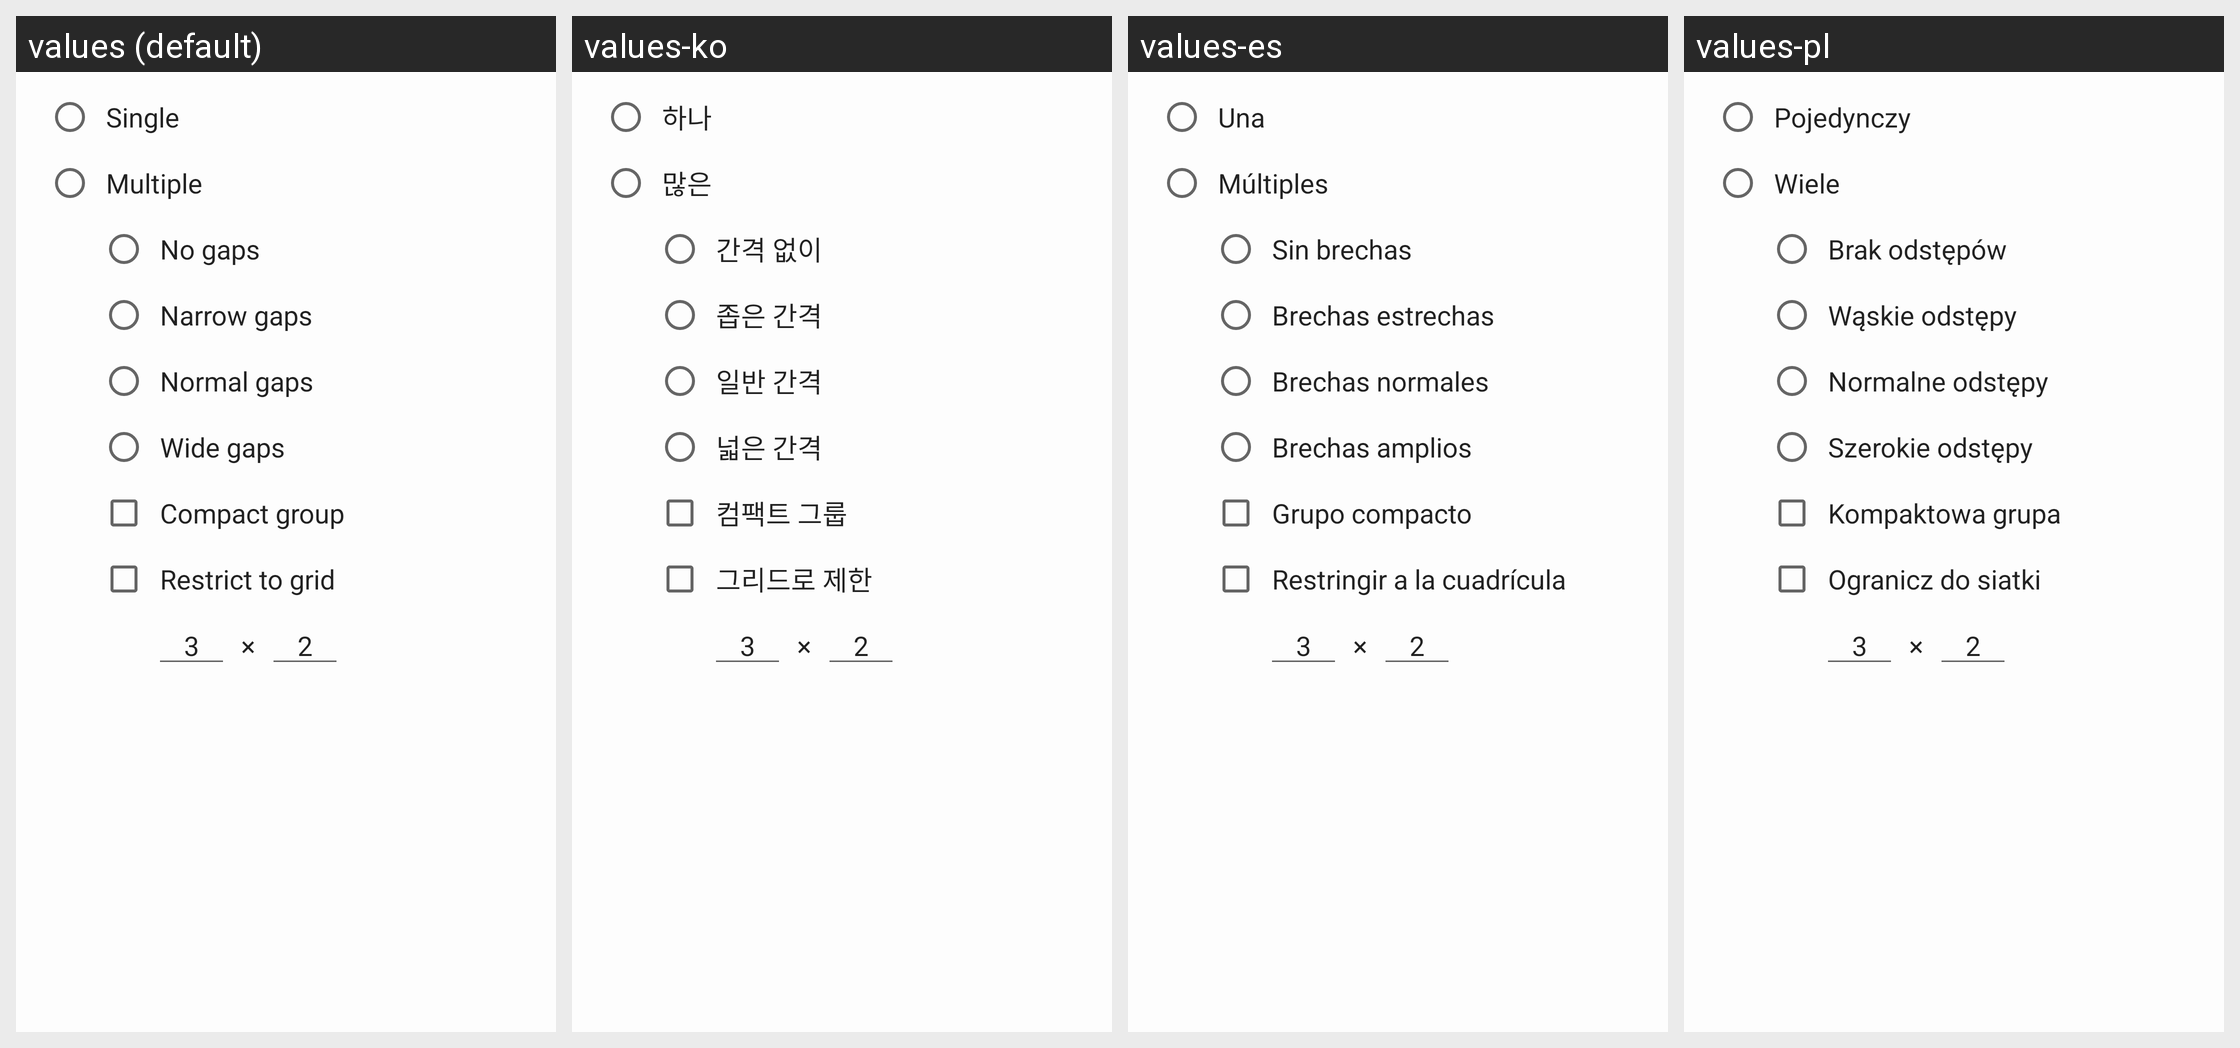

Strings drawn on this Android screen and how each of the app's shown locales translates them:
Android screen res/layout/dialog_images.xml rendered under 4 locales, left to right: values (default), values-ko, values-es, values-pl. Device: Nexus 5 (rendered at 1080×1920; each locale shown at half size, 540×960, under a caption strip naming it); theme AppTheme.
Other locales in the repository, not shown: values-am, values-ar, values-as, values-be, values-de, values-eu, values-fa, values-fr, values-hi, values-in, values-it, values-iw, values-ja, values-kn, values-ml, values-ms, values-ne, values-or, values-pt, values-ro, values-ru, values-th, values-tr.
Strings drawn on this screen, with the default value and each locale's value (text and hints the layout hard-codes, and strings that could not be matched under every locale, appear in the picture but are not listed):

menu_images_per_page_single
  values: Single
  values-ko: 하나
  values-es: Una
  values-pl: Pojedynczy

menu_images_per_page_multiple
  values: Multiple
  values-ko: 많은
  values-es: Múltiples
  values-pl: Wiele

menu_images_per_page_multiple_gaps_none
  values: No gaps
  values-ko: 간격 없이
  values-es: Sin brechas
  values-pl: Brak odstępów

menu_images_per_page_multiple_gaps_narrow
  values: Narrow gaps
  values-ko: 좁은 간격
  values-es: Brechas estrechas
  values-pl: Wąskie odstępy

menu_images_per_page_multiple_gaps_normal
  values: Normal gaps
  values-ko: 일반 ​간격
  values-es: Brechas normales
  values-pl: Normalne odstępy

menu_images_per_page_multiple_gaps_wide
  values: Wide gaps
  values-ko: 넓은 간격
  values-es: Brechas amplios
  values-pl: Szerokie odstępy

menu_images_per_page_multiple_compact_group
  values: Compact group
  values-ko: 컴팩트 그룹
  values-es: Grupo compacto
  values-pl: Kompaktowa grupa

menu_images_per_page_multiple_restrict_to_grid
  values: Restrict to grid
  values-ko: 그리드로 제한
  values-es: Restringir a la cuadrícula
  values-pl: Ogranicz do siatki
